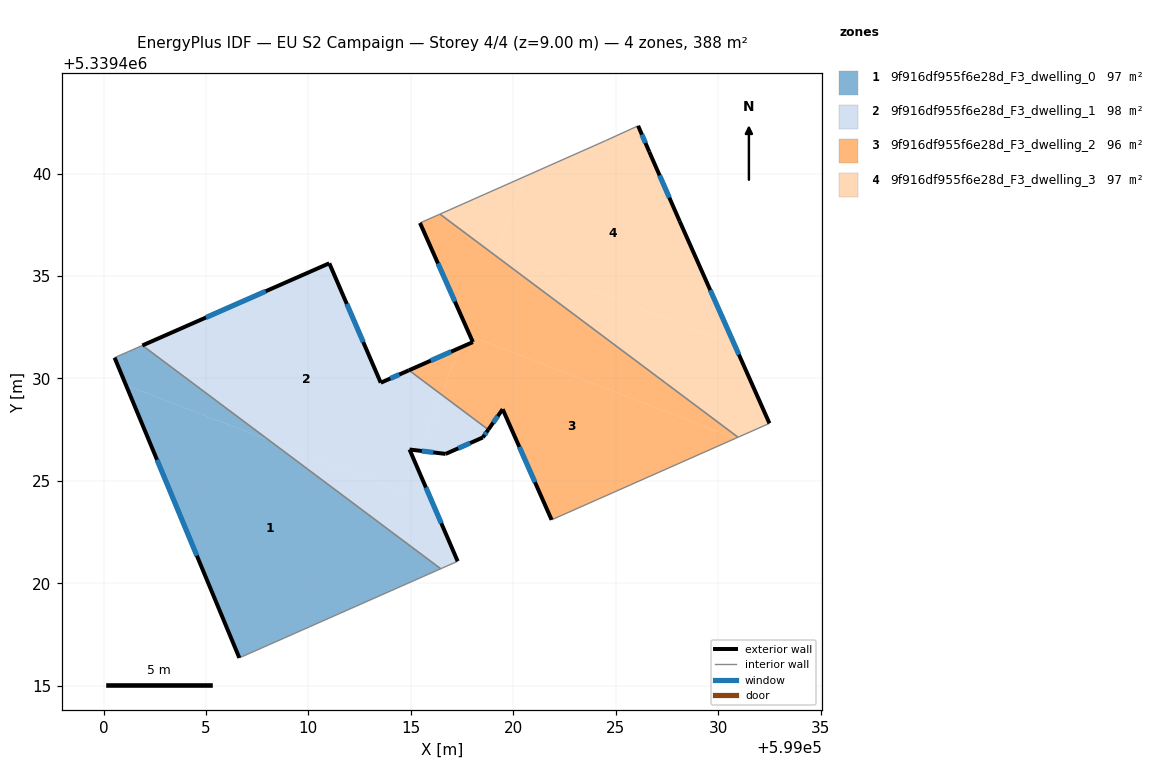
=== STOREY PLAN SPEC (per zone: floor XY polygon, exterior-wall plan segments, windows/doors) ===
zone 1: 9f916df955f6e28d_F3_dwelling_0  (97.0 m²)
  floor: (599008.10, 5339426.96) (599016.46, 5339420.71) (599006.63, 5339416.36) (599001.10, 5339429.67)
  floor: (599008.10, 5339426.96) (599001.10, 5339429.67) (599000.54, 5339431.01) (599001.90, 5339431.61)
  exterior wall: (599000.54, 5339431.01) – (599006.63, 5339416.36)  [15.9 m]
    window: (599002.61, 5339426.02) – (599004.56, 5339421.34)  [4.9 m²]
  interior walls: 3
zone 2: 9f916df955f6e28d_F3_dwelling_1  (97.7 m²)
  floor: (599018.78, 5339427.50) (599018.51, 5339427.11) (599016.70, 5339426.31) (599015.43, 5339426.47) (599016.49, 5339429.21)
  floor: (599014.91, 5339430.39) (599016.49, 5339429.21) (599015.43, 5339426.47) (599014.94, 5339426.53) (599015.21, 5339425.90) (599014.64, 5339424.44) (599008.10, 5339426.96) (599001.90, 5339431.61) (599011.02, 5339435.62) (599013.53, 5339429.79)
  floor: (599015.21, 5339425.90) (599017.29, 5339421.07) (599016.46, 5339420.71) (599008.10, 5339426.96) (599014.64, 5339424.44)
  exterior wall: (599011.02, 5339435.62) – (599001.90, 5339431.61)  [10.0 m]
    window: (599007.92, 5339434.25) – (599005.00, 5339432.97)  [3.1 m²]
  exterior wall: (599013.53, 5339429.79) – (599011.02, 5339435.62)  [6.3 m]
    window: (599012.68, 5339431.77) – (599011.87, 5339433.63)  [1.9 m²]
  exterior wall: (599014.91, 5339430.39) – (599013.53, 5339429.79)  [1.5 m]
    window: (599014.44, 5339430.19) – (599014.00, 5339429.99)  [0.5 m²]
  exterior wall: (599018.51, 5339427.11) – (599018.78, 5339427.50)  [0.5 m]
    window: (599018.61, 5339427.24) – (599018.69, 5339427.37)  [0.1 m²]
  exterior wall: (599016.70, 5339426.31) – (599018.51, 5339427.11)  [2.0 m]
    window: (599017.32, 5339426.58) – (599017.90, 5339426.84)  [0.6 m²]
  exterior wall: (599014.94, 5339426.53) – (599016.70, 5339426.31)  [1.8 m]
    window: (599015.54, 5339426.45) – (599016.10, 5339426.39)  [0.5 m²]
  exterior wall: (599017.29, 5339421.07) – (599014.94, 5339426.53)  [5.9 m]
    window: (599016.49, 5339422.93) – (599015.74, 5339424.67)  [1.8 m²]
  interior walls: 3
zone 3: 9f916df955f6e28d_F3_dwelling_2  (96.4 m²)
  floor: (599030.85, 5339427.07) (599021.87, 5339423.09) (599019.48, 5339428.50) (599018.78, 5339427.50) (599016.49, 5339429.21) (599017.36, 5339431.48) (599018.03, 5339431.77) (599017.90, 5339432.07)
  floor: (599030.97, 5339427.13) (599030.85, 5339427.07) (599017.90, 5339432.07) (599015.45, 5339437.59) (599016.42, 5339438.02)
  floor: (599017.36, 5339431.48) (599016.49, 5339429.21) (599014.91, 5339430.39)
  exterior wall: (599018.03, 5339431.77) – (599014.91, 5339430.39)  [3.4 m]
    window: (599016.97, 5339431.30) – (599015.97, 5339430.86)  [1.0 m²]
  exterior wall: (599015.45, 5339437.59) – (599018.03, 5339431.77)  [6.4 m]
    window: (599016.33, 5339435.61) – (599017.15, 5339433.75)  [1.9 m²]
  exterior wall: (599019.48, 5339428.50) – (599021.87, 5339423.09)  [5.9 m]
    window: (599020.30, 5339426.66) – (599021.06, 5339424.93)  [1.8 m²]
  exterior wall: (599018.78, 5339427.50) – (599019.48, 5339428.50)  [1.2 m]
    window: (599019.02, 5339427.84) – (599019.24, 5339428.16)  [0.4 m²]
  interior walls: 4
zone 4: 9f916df955f6e28d_F3_dwelling_3  (97.0 m²)
  floor: (599030.81, 5339431.62) (599032.51, 5339427.80) (599030.97, 5339427.13) (599016.42, 5339438.02) (599020.60, 5339439.87) (599019.15, 5339436.12)
  floor: (599026.64, 5339441.07) (599028.12, 5339437.67) (599030.81, 5339431.62) (599019.15, 5339436.12) (599020.60, 5339439.87) (599024.51, 5339441.60) (599026.09, 5339442.33)
  exterior wall: (599026.64, 5339441.07) – (599026.09, 5339442.33)  [1.4 m]
    window: (599026.45, 5339441.49) – (599026.28, 5339441.90)  [0.4 m²]
  exterior wall: (599028.12, 5339437.67) – (599026.64, 5339441.07)  [3.7 m]
    window: (599027.62, 5339438.82) – (599027.14, 5339439.91)  [1.1 m²]
  exterior wall: (599032.51, 5339427.80) – (599028.12, 5339437.67)  [10.8 m]
    window: (599031.02, 5339431.16) – (599029.62, 5339434.31)  [3.3 m²]
  interior walls: 4

=== DERIVED (storey summary) ===
Building: EU S2 Campaign
Storey: 4 of 4  (floor level z = 9.00 m)
Storey gross floor area: 388.2 m²
Zones on this storey: 4
  - 9f916df955f6e28d_F3_dwelling_0: floor 97.0 m²; exterior wall 15.9 m (47.6 m²); 1 window(s) 4.9 m²; WWR 10.2%
  - 9f916df955f6e28d_F3_dwelling_1: floor 97.7 m²; exterior wall 28.0 m (84.0 m²); 7 window(s) 8.6 m²; WWR 10.2%
  - 9f916df955f6e28d_F3_dwelling_2: floor 96.4 m²; exterior wall 16.9 m (50.7 m²); 4 window(s) 5.2 m²; WWR 10.2%
  - 9f916df955f6e28d_F3_dwelling_3: floor 97.0 m²; exterior wall 15.9 m (47.6 m²); 3 window(s) 4.9 m²; WWR 10.2%
Zone adjacency (shared interzone walls):
  - 9f916df955f6e28d_F3_dwelling_0 ↔ 9f916df955f6e28d_F3_dwelling_1
  - 9f916df955f6e28d_F3_dwelling_1 ↔ 9f916df955f6e28d_F3_dwelling_2
  - 9f916df955f6e28d_F3_dwelling_2 ↔ 9f916df955f6e28d_F3_dwelling_3